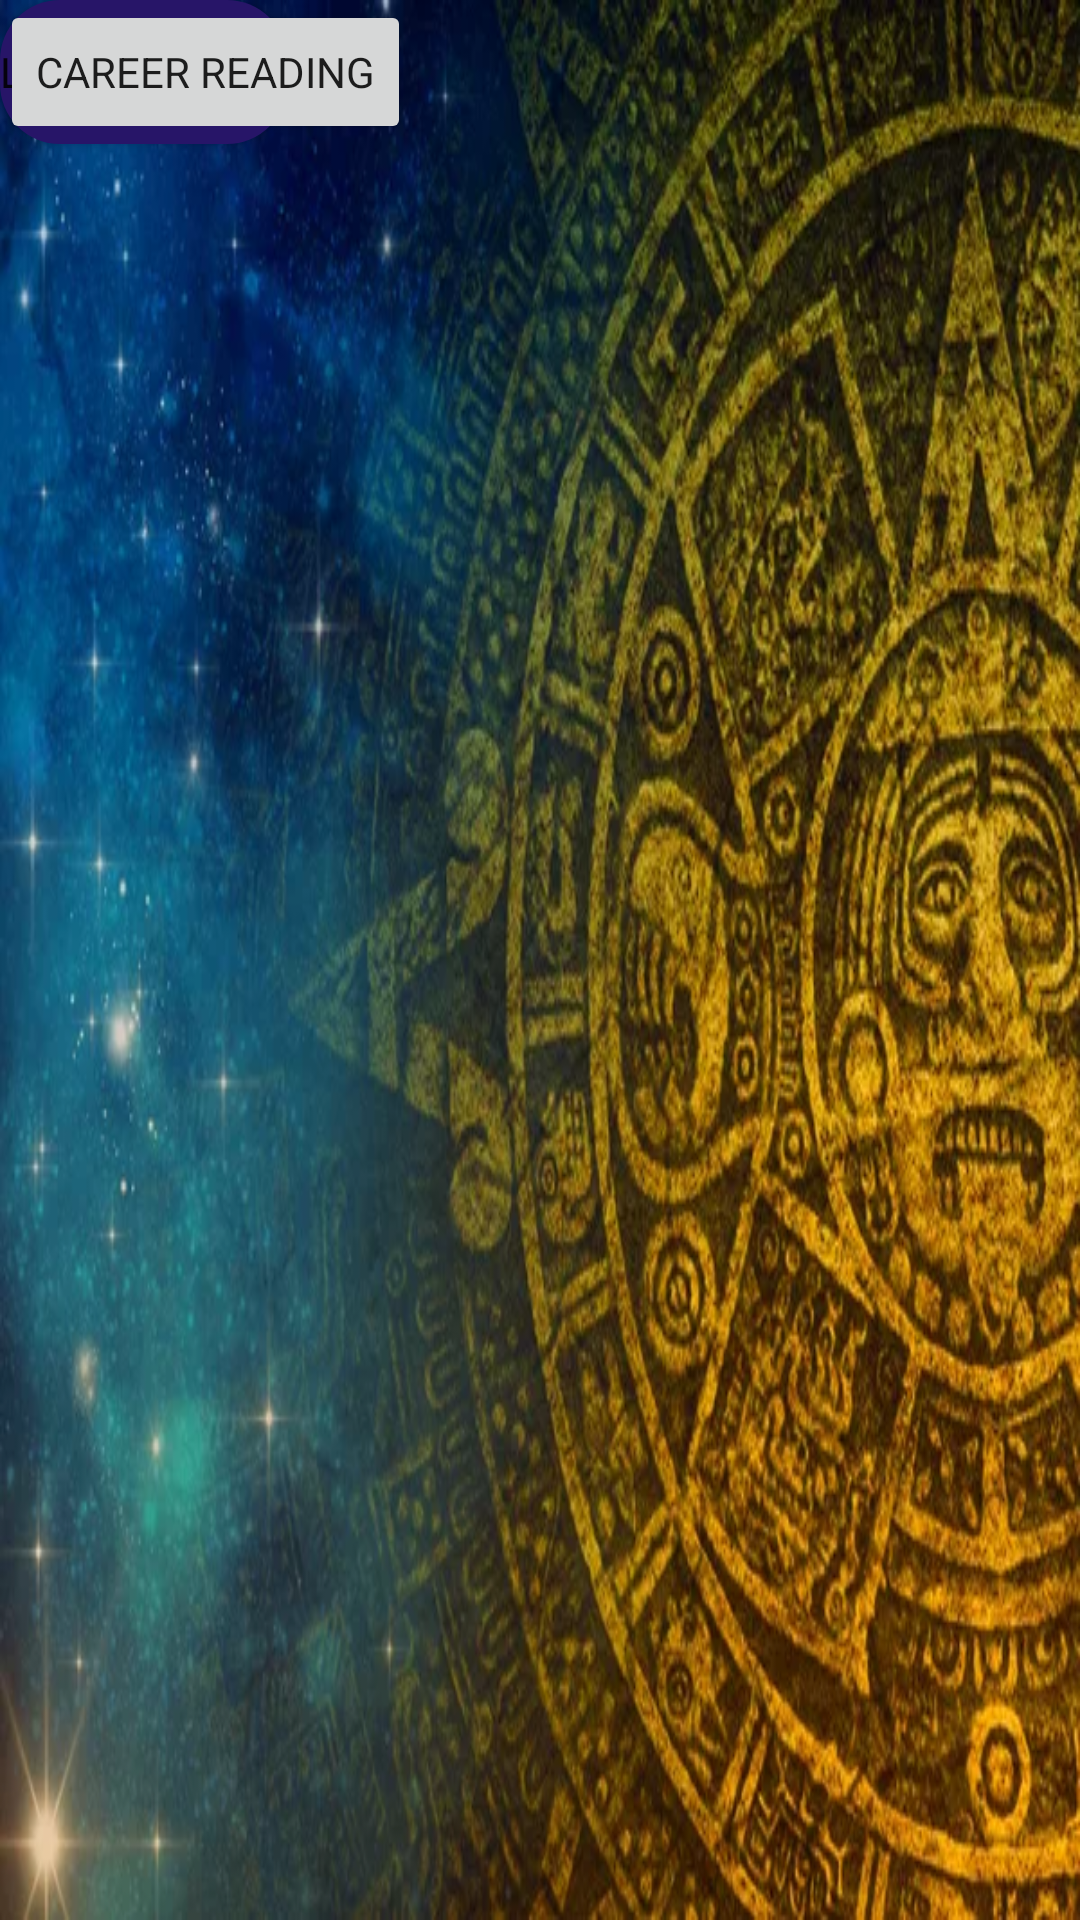

Produce the Android XML layout that renders to this screen, including the resource entries it uses.
<!-- AndroidManifest.xml: application theme Theme.AstroTarot -->
<!-- res/layout/activity_tarot_choosing.xml -->
<?xml version="1.0" encoding="utf-8"?>
<androidx.constraintlayout.widget.ConstraintLayout xmlns:android="http://schemas.android.com/apk/res/android"
    xmlns:app="http://schemas.android.com/apk/res-auto"
    xmlns:tools="http://schemas.android.com/tools"
    android:id="@+id/main"
    android:layout_width="match_parent"
    android:layout_height="match_parent"
    android:background="@drawable/tarot_section_background"
    tools:context=".TarotChoosing">

    <Button
        android:id="@+id/loveButton"
        android:layout_width="wrap_content"
        android:layout_height="wrap_content"
        android:background="@drawable/button"
        android:fontFamily="sans-serif"
        android:text="Love Reading"

        tools:layout_editor_absoluteX="31dp"
        tools:layout_editor_absoluteY="271dp" />

    <Button
        android:id="@+id/careerButton"
        android:layout_width="wrap_content"
        android:layout_height="wrap_content"
        android:fontFamily="sans-serif"
        android:text="Career Reading"
        tools:layout_editor_absoluteX="16dp"
        tools:layout_editor_absoluteY="356dp" />
</androidx.constraintlayout.widget.ConstraintLayout>
<!-- resources referenced by this layout -->
<resources>
  <!-- drawable button (drawable) -->
  <?xml version="1.0" encoding="utf-8"?>
  <shape xmlns:android="http://schemas.android.com/apk/res/android">
      <solid android:color="@color/navy"></solid>
      <corners android:radius="20dp"></corners>
  </shape>
  <!-- drawable tarot_section_background: jpg bitmap (drawable, 89376 bytes) -->
  <style name="Theme.AstroTarot" parent="Theme.AppCompat.DayNight.NoActionBar">
          <item name="android:statusBarColor" tools:targetApi="l">?attr/colorPrimaryVariant</item>
      </style>
  <color name="navy">#271568</color>
</resources>
